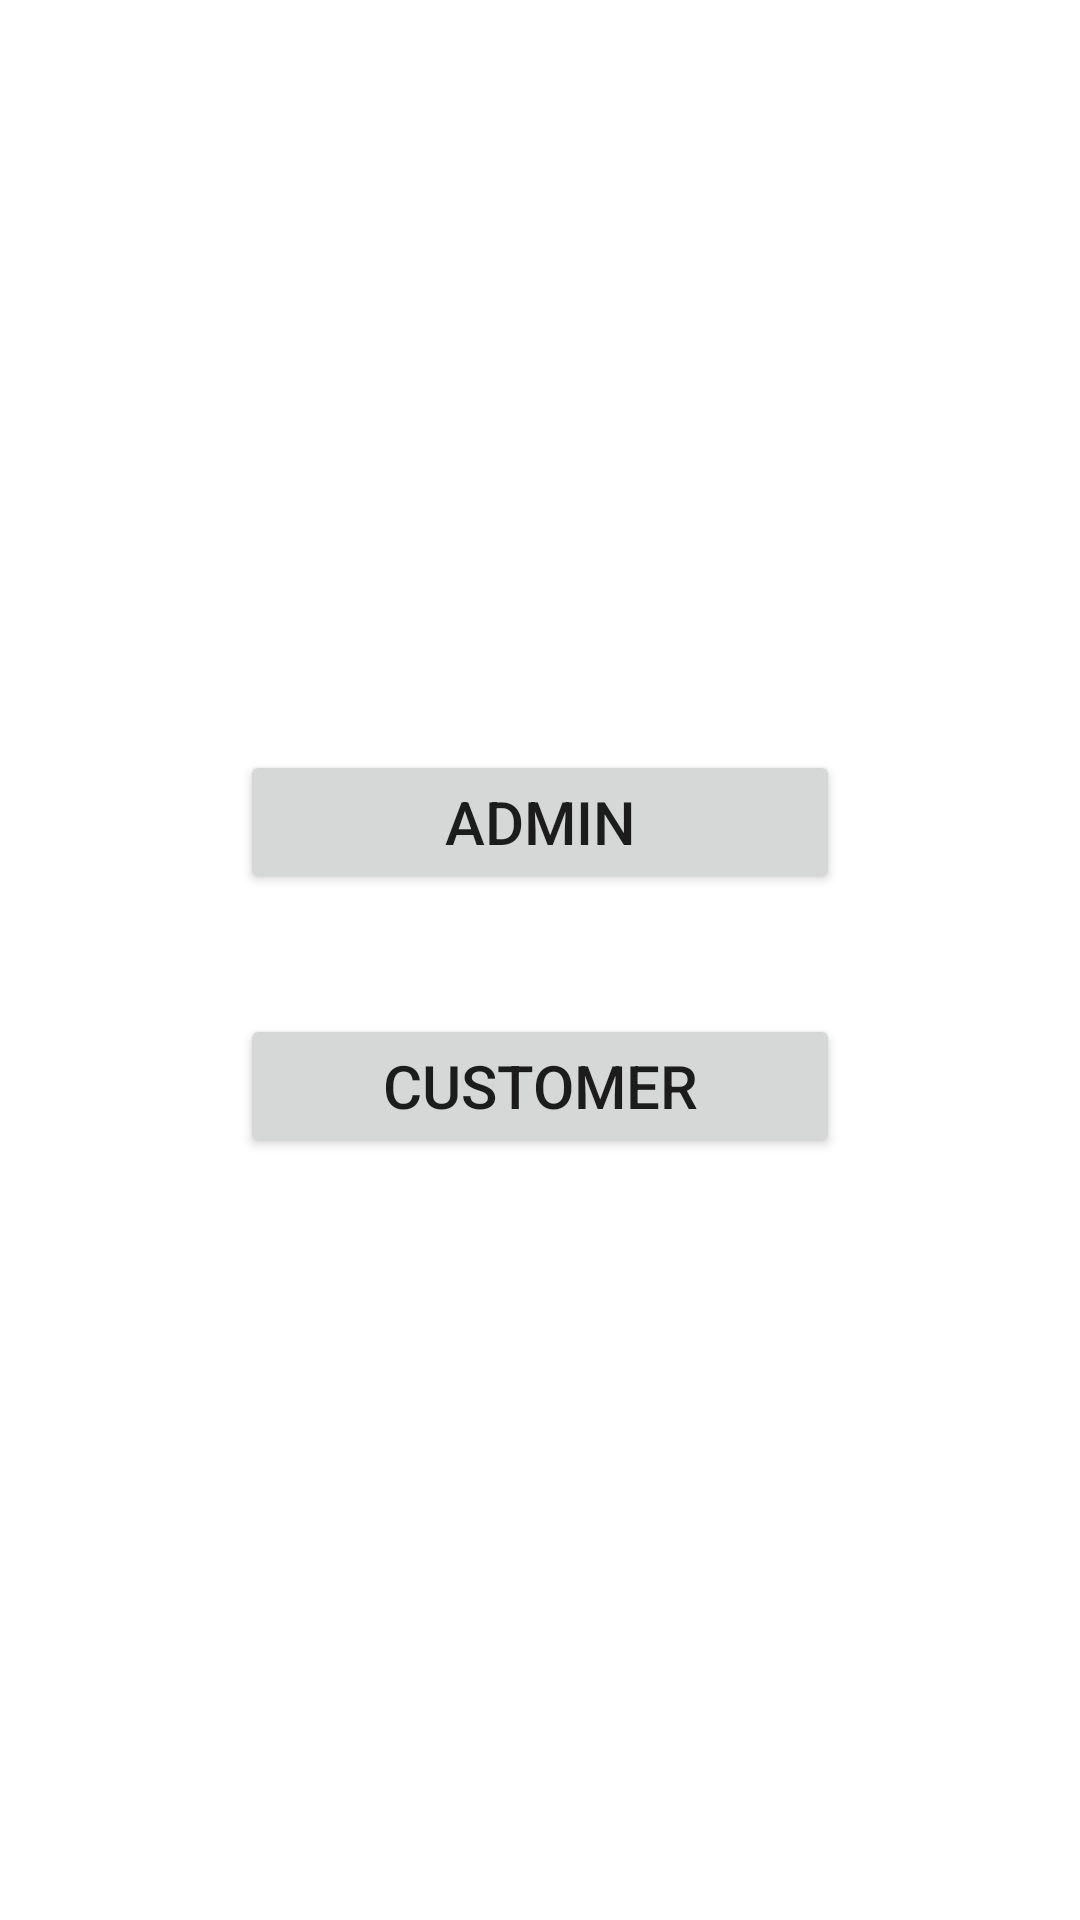

Here is an Android app screen rendered from its layout file. Give the layout XML and the strings, colors and styles it references.
<!-- AndroidManifest.xml: application theme Theme.LocalArt -->
<!-- res/layout/activity_main.xml -->
<?xml version="1.0" encoding="utf-8"?>
<androidx.constraintlayout.widget.ConstraintLayout xmlns:android="http://schemas.android.com/apk/res/android"
    xmlns:app="http://schemas.android.com/apk/res-auto"
    xmlns:tools="http://schemas.android.com/tools"
    android:layout_width="match_parent"
    android:layout_height="match_parent"
    tools:context=".MainActivity">


    <Button
        android:id="@+id/btn_toAdmin"
        android:layout_width="200sp"
        android:layout_height="wrap_content"
        android:layout_marginStart="100dp"
        android:layout_marginTop="250dp"
        android:layout_marginEnd="100dp"
        android:layout_marginBottom="40dp"
        android:text="Admin"
        android:textSize="20sp"
        app:circularflow_viewCenter="@style/Theme.Material3.DayNight"
        app:layout_constraintBottom_toTopOf="@+id/btn_toCustomer"
        app:layout_constraintEnd_toEndOf="parent"
        app:layout_constraintStart_toStartOf="parent"
        app:layout_constraintTop_toTopOf="parent"
        tools:ignore="MissingConstraints" />

    <Button
        android:id="@+id/btn_toCustomer"
        android:layout_width="200sp"
        android:layout_height="wrap_content"
        android:layout_marginStart="100dp"
        android:layout_marginTop="40dp"
        android:layout_marginEnd="100dp"
        android:text="Customer"
        android:textSize="20sp"
        app:layout_constraintEnd_toEndOf="parent"
        app:layout_constraintStart_toStartOf="parent"
        app:layout_constraintTop_toBottomOf="@+id/btn_toAdmin"
        tools:ignore="MissingConstraints" />

</androidx.constraintlayout.widget.ConstraintLayout>
<!-- resources referenced by this layout -->
<resources>
  <style name="Theme.LocalArt" parent="Theme.Fab_Bottom_app_bar" />
  <style name="Theme.Fab_Bottom_app_bar" parent="Theme.MaterialComponents.Light.DarkActionBar">
          <item name="colorPrimary">@color/black</item>
          <item name="colorPrimaryDark">@color/white</item>
          <item name="colorAccent">@color/white</item>
      </style>
  <color name="black">#FF000000</color>
  <color name="white">#FFFFFFFF</color>
</resources>
